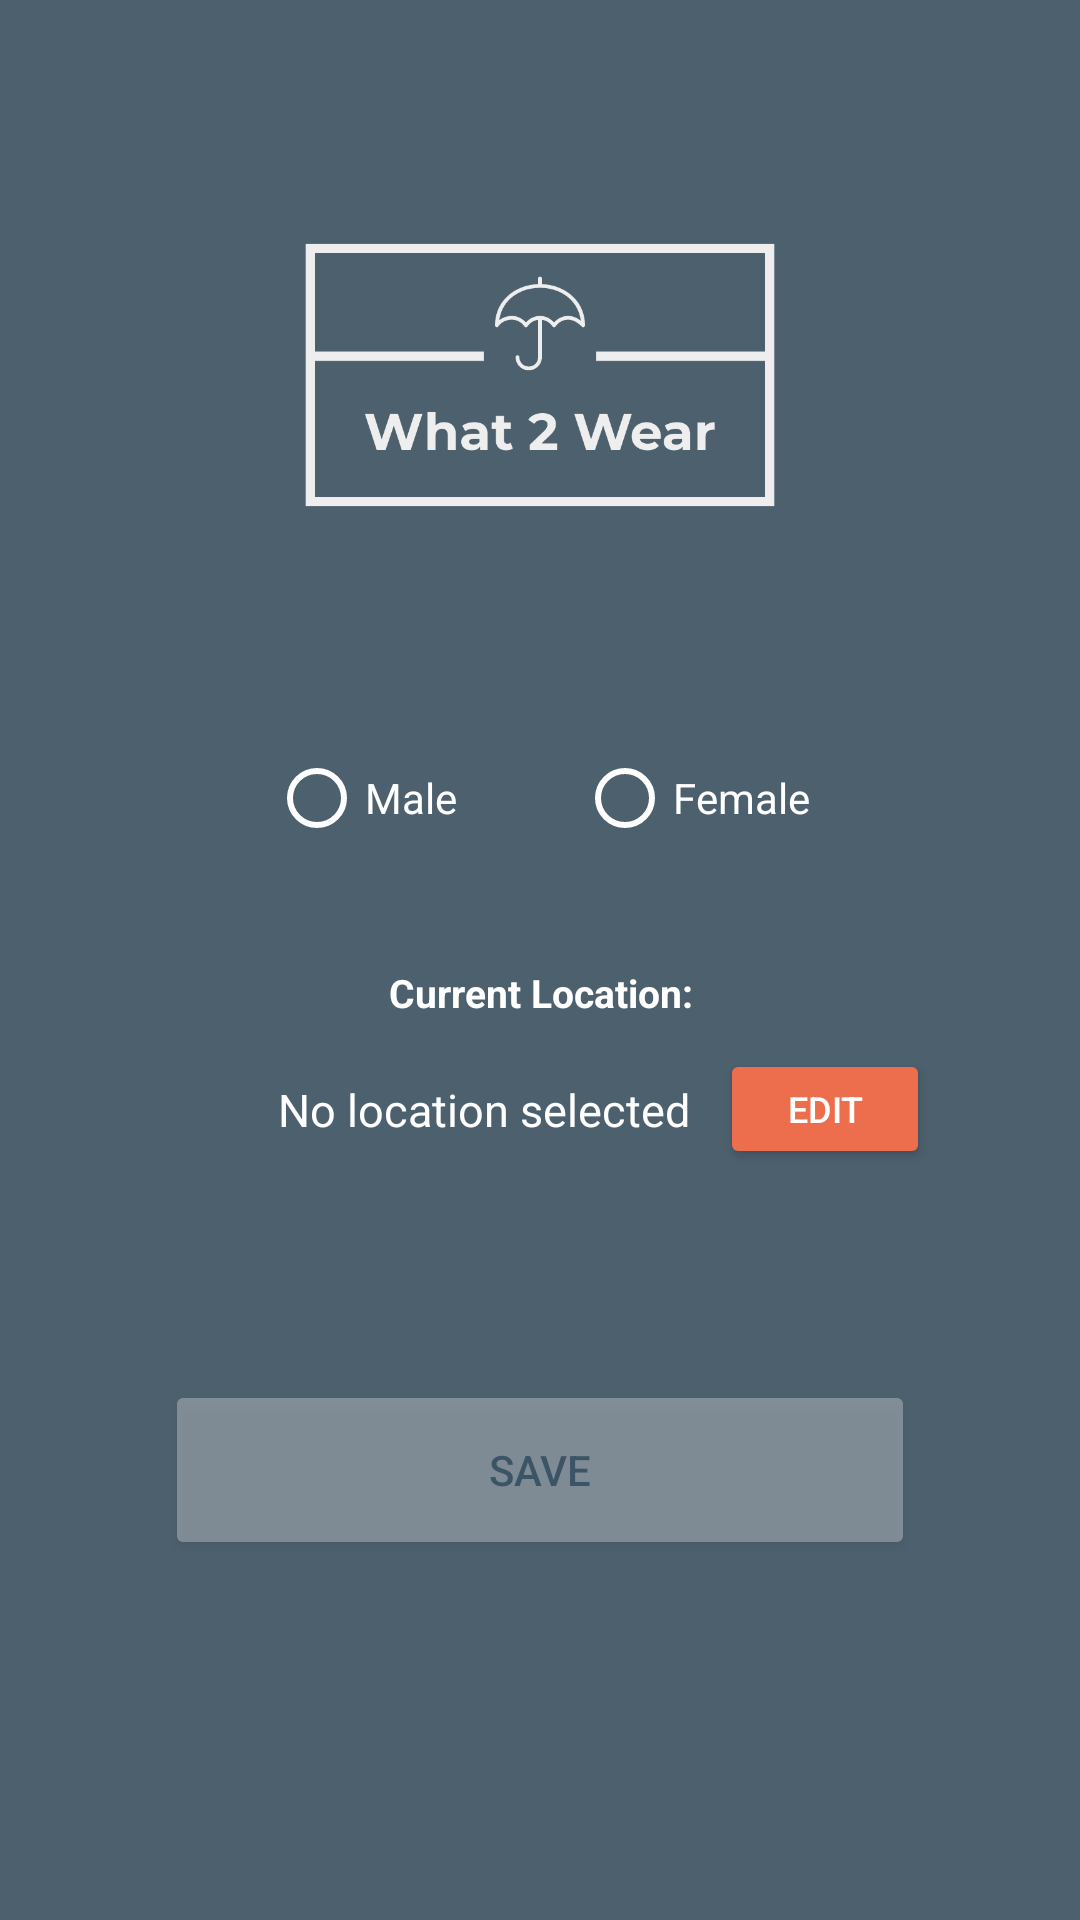

This screen was rendered from an Android layout file. Write that file and the resources it references.
<!-- AndroidManifest.xml: activity theme SplashTheme -->
<!-- res/layout/activity_landing.xml -->
<?xml version="1.0" encoding="utf-8"?>
<LinearLayout xmlns:android="http://schemas.android.com/apk/res/android"
    xmlns:app="http://schemas.android.com/apk/res-auto"
    xmlns:tools="http://schemas.android.com/tools"
    android:layout_width="match_parent"
    android:layout_height="match_parent"
    android:orientation="vertical"
    android:background="@color/blue_main"
    tools:context=".view.LandingActivity">

    <ImageView
        android:id="@+id/imageView"
        android:layout_width="match_parent"
        android:layout_height="250dp"
        app:srcCompat="@drawable/what2wear_logo" />

    <RadioGroup
        android:layout_width="match_parent"
        android:layout_height="wrap_content"
        android:orientation="horizontal"
        android:gravity="center">

        <RadioButton
            android:id="@+id/maleButton_landing"
            android:layout_width="wrap_content"
            android:layout_height="wrap_content"
            android:layout_marginHorizontal="20dp"
            android:onClick="onRadioButtonClicked"
            android:buttonTint="@color/white"
            android:textColor="@color/white"
            android:text="@string/gender_male" />

        <RadioButton
            android:id="@+id/femaleButton_landing"
            android:layout_width="wrap_content"
            android:layout_height="wrap_content"
            android:layout_marginHorizontal="20dp"
            android:onClick="onRadioButtonClicked"
            android:buttonTint="@color/white"
            android:textColor="@color/white"
            android:text="@string/gender_female" />
    </RadioGroup>


    <LinearLayout
        android:id="@+id/currentLocationLayout"
        android:layout_width="match_parent"
        android:layout_height="wrap_content"
        android:layout_margin="30dp"
        android:padding="10dp"
        android:gravity="center"
        android:orientation="vertical">

        <TextView
            android:layout_width="match_parent"
            android:layout_height="wrap_content"
            android:text="@string/current_location"
            android:textAlignment="center"
            android:textColor="@color/white"
            android:textSize="13sp"
            android:textStyle="bold" />

        <LinearLayout
            android:padding="10dp"
            android:layout_width="match_parent"
            android:layout_height="wrap_content"
            android:gravity="end"
            android:orientation="horizontal">
            <TextView
                android:id="@+id/currentLocation_landing"
                android:layout_width="wrap_content"
                android:layout_height="wrap_content"
                android:layout_margin="10dp"
                android:text="@string/location_default_message"
                android:layout_gravity="center_vertical"
                android:textColor="@color/white"
                android:maxLines="2"
                android:textSize="15sp" />
            <Button
                android:id="@+id/addressButton_main"
                android:layout_width="70dp"
                android:layout_height="40dp"
                android:minWidth="0dp"
                android:minHeight="0dp"
                android:backgroundTint="@color/accentOrange_main"
                android:textColor="@color/white"
                android:width="20dp"
                android:text="@string/edit"
                android:textSize="12sp"/>

        </LinearLayout>

    </LinearLayout>

    <Button
        android:id="@+id/nextButton_landing"
        android:layout_width="wrap_content"
        android:layout_height="60dp"
        android:layout_gravity="center"
        android:backgroundTint="@color/white"
        android:width="250dp"
        android:textColor="@color/accentBlue2_main"
        android:alpha="0.3"
        android:textFontWeight="500"
        android:layout_margin="20dp"
        android:text="@string/save" />

</LinearLayout>
<!-- resources referenced by this layout -->
<resources>
  <color name="accentBlue2_main">#1F4B64</color>
  <color name="accentOrange_main">#ec6e4c</color>
  <color name="blue_main">#4D606E</color>
  <color name="white">#FFFFFFFF</color>
  <!-- drawable what2wear_logo: png bitmap (drawable-xhdpi, 5357 bytes) -->
  <string name="current_location">Current Location: </string>
  <string name="edit">Edit</string>
  <string name="gender_female">Female</string>
  <string name="gender_male">Male</string>
  <string name="location_default_message">No location selected</string>
  <string name="save">Save</string>
  <style name="SplashTheme" parent="Theme.AppCompat.Light.DarkActionBar">
          
          <item name="colorPrimary">@color/teal_200</item>
          <item name="colorPrimaryDark">@color/teal_200</item>
          <item name="colorAccent">@color/teal_200</item> 
          <item name="windowActionBar">false</item>
          <item name="windowNoTitle">true</item> 
          <item name="android:statusBarColor">@color/blue_main</item>
          <item name="android:windowLightStatusBar">false</item> 
          <item name="android:windowBackground">@drawable/splash_screen</item>
      </style>
  <color name="teal_200">#FF03DAC5</color>
  <!-- drawable splash_screen (drawable) -->
  <?xml version="1.0" encoding="utf-8"?>
  <layer-list xmlns:android="http://schemas.android.com/apk/res/android">
      <item android:drawable="@android:color/background_light" />
      <item
          android:width="100dp"
          android:height="100dp"
          android:gravity="center">
          <bitmap
              android:src="@drawable/test_image"/>
      </item>
  </layer-list>
</resources>
